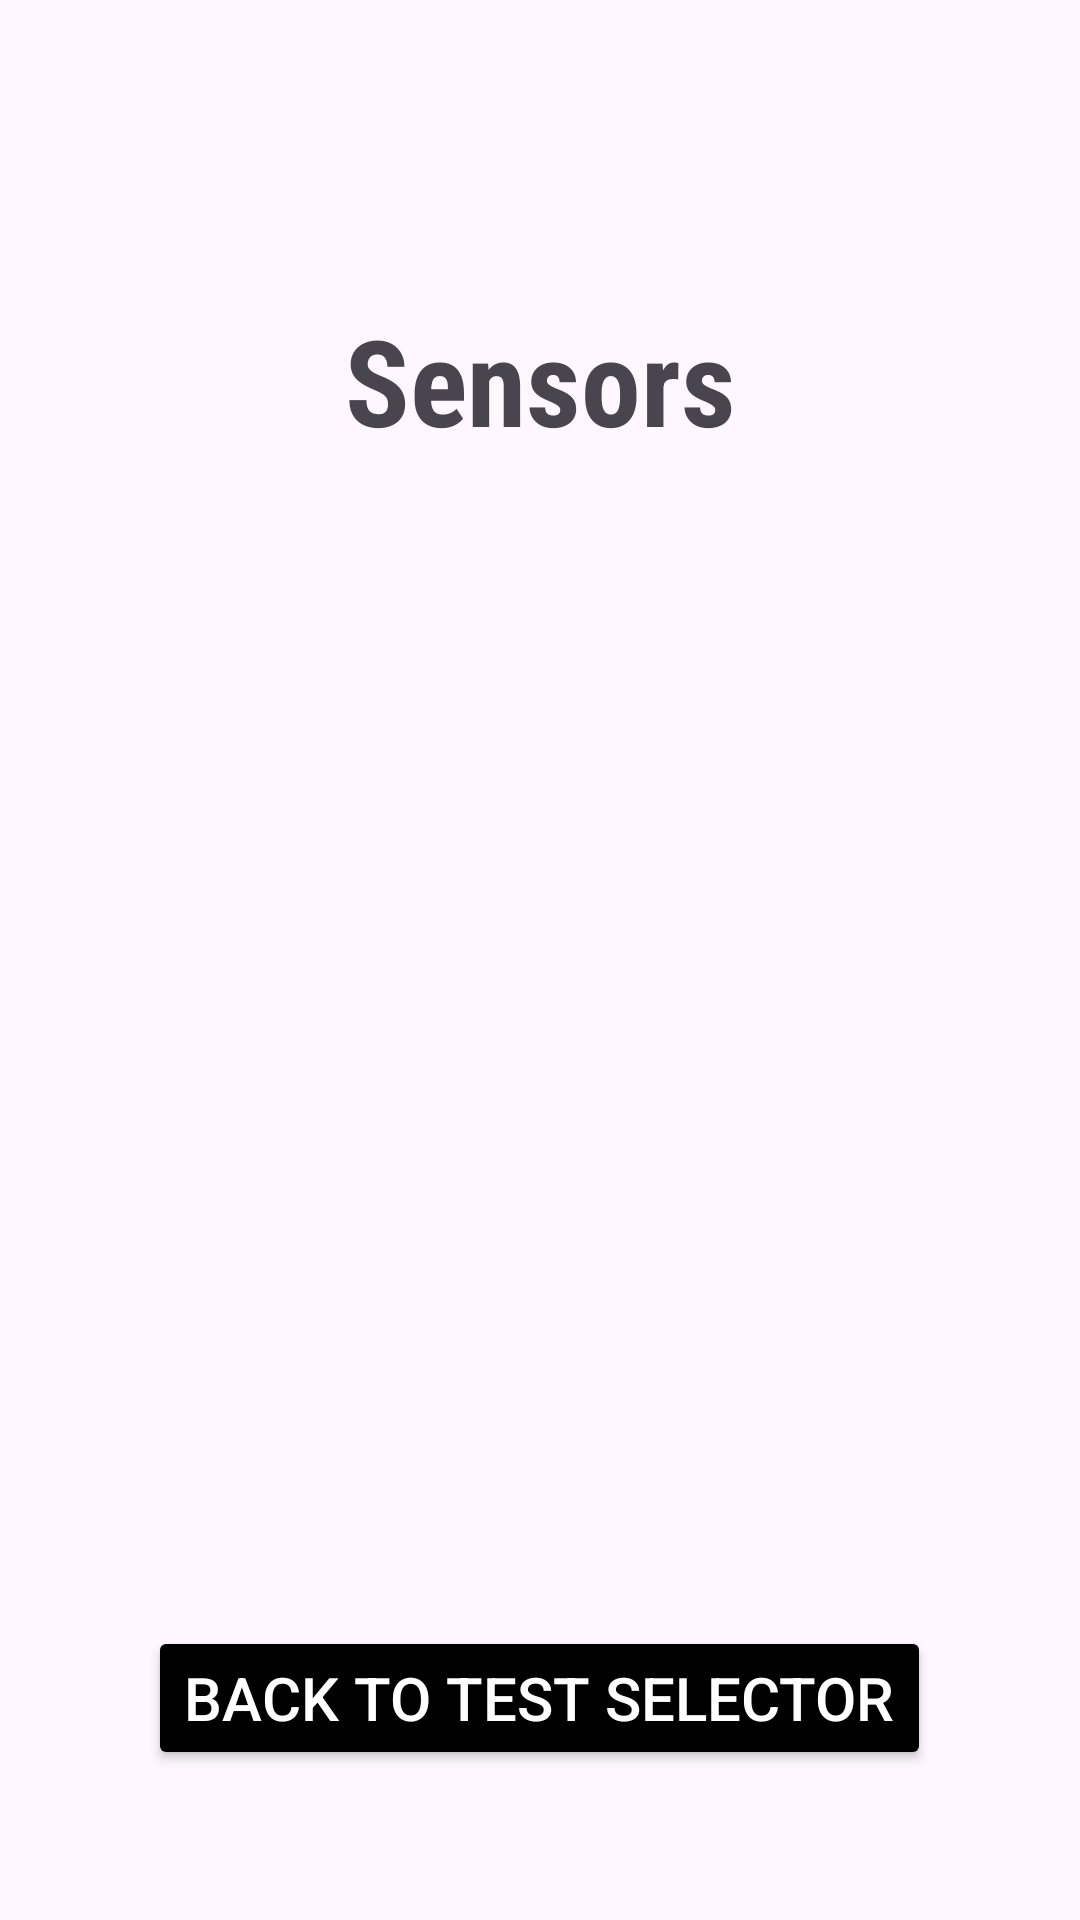

Android layout source for this screen:
<!-- AndroidManifest.xml: application theme Theme.DebuggerApp -->
<!-- res/layout/activity_sensors.xml -->
<?xml version="1.0" encoding="utf-8"?>
<RelativeLayout xmlns:android="http://schemas.android.com/apk/res/android"
    xmlns:tools="http://schemas.android.com/tools"
    android:id="@+id/main"
    android:layout_width="match_parent"
    android:layout_height="match_parent"
    tools:context=".SensorsActivity">

    <TextView
        android:id="@+id/textViewTitle"
        android:layout_width="match_parent"
        android:layout_height="wrap_content"
        android:layout_marginTop="100dp"
        android:fontFamily="sans-serif-condensed"
        android:gravity="center"
        android:text="Sensors"
        android:textAlignment="center"
        android:textStyle="bold"
        android:textSize="40sp"
        tools:ignore="HardcodedText" />

    <ScrollView
        android:layout_width="match_parent"
        android:layout_height="match_parent"
        android:layout_marginStart="20dp"
        android:layout_marginEnd="20sp"
        android:layout_above="@id/buttonQuit"
        android:layout_below="@id/textViewTitle"
        android:layout_marginBottom="40dp"
        android:layout_marginTop="40dp"
        tools:ignore="SpeakableTextPresentCheck">

        <LinearLayout
            android:id="@+id/sensorListLayout"
            android:layout_width="match_parent"
            android:layout_height="wrap_content"
            android:orientation="vertical" />
    </ScrollView>
    <Button
        android:id="@+id/buttonQuit"
        android:layout_width="wrap_content"
        android:layout_height="wrap_content"
        android:backgroundTint="#000000"
        android:text="Back to Test Selector"
        android:textSize="20sp"
        android:textColor="#FFFFFF"
        android:textAlignment="center"
        android:gravity="center"
        android:layout_alignParentBottom="true"
        android:layout_marginBottom="50dp"
        tools:ignore="HardcodedText"
        android:layout_centerHorizontal="true"/>
</RelativeLayout>
<!-- resources referenced by this layout -->
<resources>
  <style name="Theme.DebuggerApp" parent="Base.Theme.DebuggerApp" />
  <style name="Base.Theme.DebuggerApp" parent="Theme.Material3.DayNight.NoActionBar">
          
          
      </style>
</resources>
